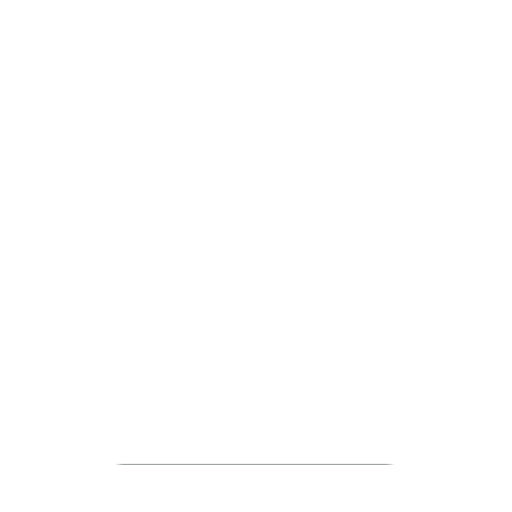
t = 0.00 s
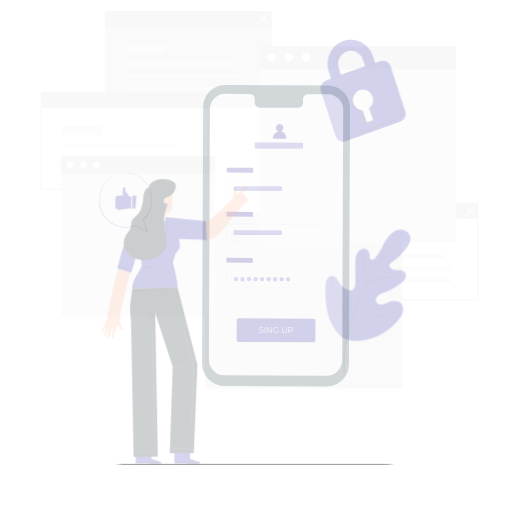
t = 0.25 s
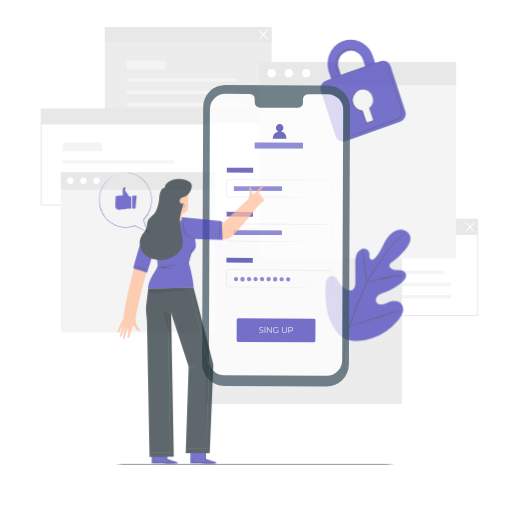
t = 0.50 s
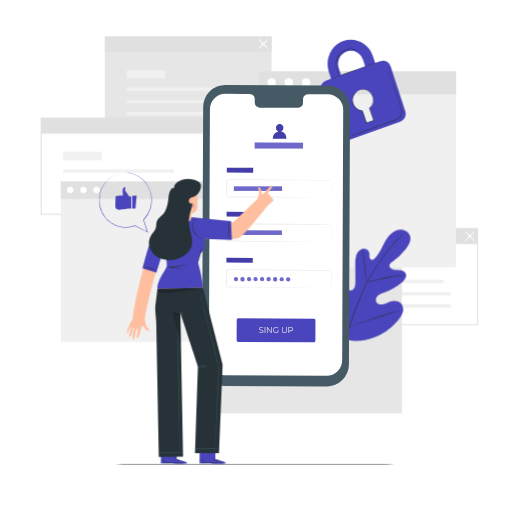
t = 0.75 s
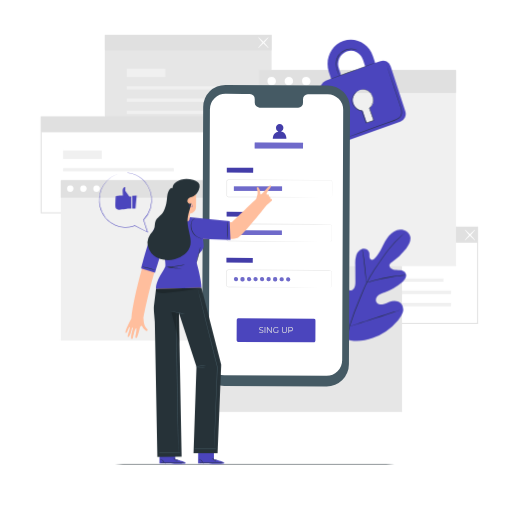
t = 1.00 s

The animated SVG that drew these frames (rendered in a browser with its animation timeline set to each time). Animation: 3 CSS @keyframes rules; one cycle of 1.00 s.

<svg class="animated" id="freepik_stories-mobile-login" xmlns="http://www.w3.org/2000/svg" viewBox="0 0 500 500" version="1.1" xmlns:xlink="http://www.w3.org/1999/xlink" xmlns:svgjs="http://svgjs.com/svgjs"><style>svg#freepik_stories-mobile-login:not(.animated) .animable {opacity: 0;}svg#freepik_stories-mobile-login.animated #freepik--background-complete--inject-9 {animation: 1s 1 forwards cubic-bezier(.36,-0.01,.5,1.38) slideDown;animation-delay: 0s;}svg#freepik_stories-mobile-login.animated #freepik--Plant--inject-9 {animation: 1s 1 forwards cubic-bezier(.36,-0.01,.5,1.38) fadeIn;animation-delay: 0s;}svg#freepik_stories-mobile-login.animated #freepik--Padlock--inject-9 {animation: 1s 1 forwards cubic-bezier(.36,-0.01,.5,1.38) fadeIn;animation-delay: 0s;}svg#freepik_stories-mobile-login.animated #freepik--Device--inject-9 {animation: 1s 1 forwards cubic-bezier(.36,-0.01,.5,1.38) fadeIn;animation-delay: 0s;}svg#freepik_stories-mobile-login.animated #freepik--speech-bubble--inject-9 {animation: 1s 1 forwards cubic-bezier(.36,-0.01,.5,1.38) fadeIn;animation-delay: 0s;}svg#freepik_stories-mobile-login.animated #freepik--Character--inject-9 {animation: 1s 1 forwards cubic-bezier(.36,-0.01,.5,1.38) slideLeft;animation-delay: 0s;}            @keyframes slideDown {                0% {                    opacity: 0;                    transform: translateY(-30px);                }                100% {                    opacity: 1;                    transform: translateY(0);                }            }                    @keyframes fadeIn {                0% {                    opacity: 0;                }                100% {                    opacity: 1;                }            }                    @keyframes slideLeft {                0% {                    opacity: 0;                    transform: translateX(-30px);                }                100% {                    opacity: 1;                    transform: translateX(0);                }            }        </style><g id="freepik--background-complete--inject-9" class="animable" style="transform-origin: 253.285px 218.165px;"><path d="M466.89,316.2H303V221.36H466.89ZM304,315.2H465.89V222.36H304Z" style="fill: rgb(224, 224, 224); transform-origin: 384.945px 268.78px;" id="elt6uzbykmfpp" class="animable"></path><rect x="324.95" y="271.93" width="108.13" height="3.17" style="fill: rgb(240, 240, 240); transform-origin: 379.015px 273.515px;" id="el5pvnczmdi1f" class="animable"></rect><rect x="324.95" y="283.75" width="115.58" height="3.46" style="fill: rgb(240, 240, 240); transform-origin: 382.74px 285.48px;" id="eluagdsbvv4s" class="animable"></rect><rect x="324.95" y="295.71" width="115.58" height="3.46" style="fill: rgb(240, 240, 240); transform-origin: 382.74px 297.44px;" id="eljd9739i8zsp" class="animable"></rect><rect x="324.95" y="254.76" width="37.79" height="8.23" style="fill: rgb(240, 240, 240); transform-origin: 343.845px 258.875px;" id="el9viuaqarvjf" class="animable"></rect><rect x="303.53" y="221.86" width="162.86" height="15.1" style="fill: rgb(224, 224, 224); transform-origin: 384.96px 229.41px;" id="elqzyou1rbndq" class="animable"></rect><path d="M453.86,234.7c-.21-.2,1.89-2.73,4.68-5.65s5.24-5.13,5.44-4.94-1.89,2.73-4.68,5.66S454.06,234.9,453.86,234.7Z" style="fill: rgb(255, 255, 255); transform-origin: 458.919px 229.406px;" id="elx1evm3z3p5" class="animable"></path><path d="M464,234.7c-.2.2-2.64-2-5.44-4.93s-4.89-5.46-4.68-5.66,2.64,2,5.44,4.94S464.19,234.5,464,234.7Z" style="fill: rgb(255, 255, 255); transform-origin: 458.939px 229.405px;" id="el85o5k33h94n" class="animable"></path><rect x="102.36" y="34.05" width="162.86" height="93.85" style="fill: rgb(230, 230, 230); transform-origin: 183.79px 80.975px;" id="el91km5tgrj49" class="animable"></rect><rect x="123.79" y="84.13" width="108.13" height="3.17" style="fill: rgb(240, 240, 240); transform-origin: 177.855px 85.715px;" id="elf5qsccxh4z" class="animable"></rect><rect x="123.79" y="95.95" width="115.58" height="3.46" style="fill: rgb(240, 240, 240); transform-origin: 181.58px 97.68px;" id="el5ascw2m9gpb" class="animable"></rect><rect x="123.79" y="107.91" width="115.58" height="3.46" style="fill: rgb(240, 240, 240); transform-origin: 181.58px 109.64px;" id="elxcmzxocp0es" class="animable"></rect><rect x="123.79" y="66.96" width="37.79" height="8.23" style="fill: rgb(240, 240, 240); transform-origin: 142.685px 71.075px;" id="el4aimfgoap5i" class="animable"></rect><rect x="102.36" y="34.05" width="162.86" height="15.1" style="fill: rgb(224, 224, 224); transform-origin: 183.79px 41.6px;" id="elpt3mjnua5g" class="animable"></rect><path d="M252.14,46.82c-.21-.19,1.89-2.73,4.68-5.65s5.24-5.13,5.44-4.93-1.89,2.73-4.68,5.65S252.34,47,252.14,46.82Z" style="fill: rgb(255, 255, 255); transform-origin: 257.199px 41.5289px;" id="el8cdckp1bwxh" class="animable"></path><path d="M262.26,46.82c-.2.2-2.64-2-5.44-4.93s-4.89-5.45-4.68-5.65,2.64,2,5.44,4.93S262.47,46.63,262.26,46.82Z" style="fill: rgb(255, 255, 255); transform-origin: 257.2px 41.53px;" id="elfim247qbmu8" class="animable"></path><path d="M203.54,208.39H39.68V113.54H203.54Zm-162.86-1H202.54V114.54H40.68Z" style="fill: rgb(224, 224, 224); transform-origin: 121.61px 160.965px;" id="elod6a6nljpd" class="animable"></path><rect x="61.61" y="164.12" width="108.13" height="3.17" style="fill: rgb(240, 240, 240); transform-origin: 115.675px 165.705px;" id="elullvveiupe" class="animable"></rect><rect x="61.61" y="175.94" width="115.58" height="3.46" style="fill: rgb(240, 240, 240); transform-origin: 119.4px 177.67px;" id="el8h7ke2uyb0n" class="animable"></rect><rect x="61.61" y="187.9" width="115.58" height="3.46" style="fill: rgb(240, 240, 240); transform-origin: 119.4px 189.63px;" id="elnba8utocgj" class="animable"></rect><rect x="61.61" y="146.95" width="37.79" height="8.23" style="fill: rgb(240, 240, 240); transform-origin: 80.505px 151.065px;" id="eltqabq6f4qc9" class="animable"></rect><rect x="40.18" y="114.04" width="162.86" height="15.1" style="fill: rgb(224, 224, 224); transform-origin: 121.61px 121.59px;" id="el3vp533zg29d" class="animable"></rect><rect x="200.35" y="230.12" width="192.3" height="172.16" style="fill: rgb(230, 230, 230); transform-origin: 296.5px 316.2px;" id="el7ocky2uuqx8" class="animable"></rect><rect x="59.38" y="175.89" width="150.64" height="156.51" style="fill: rgb(240, 240, 240); transform-origin: 134.7px 254.145px;" id="eluaewonnaat" class="animable"></rect><rect x="59.38" y="175.89" width="150.64" height="17.05" style="fill: rgb(224, 224, 224); transform-origin: 134.7px 184.415px;" id="elkd7o8vxuwd" class="animable"></rect><path d="M71.82,184.24a3.16,3.16,0,1,1-3.16-3.3A3.24,3.24,0,0,1,71.82,184.24Z" style="fill: rgb(255, 255, 255); transform-origin: 68.6618px 184.1px;" id="elzdj1at3llo" class="animable"></path><path d="M84.65,184.24a3.17,3.17,0,1,1-3.16-3.3A3.24,3.24,0,0,1,84.65,184.24Z" style="fill: rgb(255, 255, 255); transform-origin: 81.4816px 184.11px;" id="elbezhzugt5i9" class="animable"></path><path d="M97.48,184.24a3.17,3.17,0,1,1-3.16-3.3A3.24,3.24,0,0,1,97.48,184.24Z" style="fill: rgb(255, 255, 255); transform-origin: 94.3116px 184.11px;" id="el6xoca3ko3wg" class="animable"></path><rect x="253.08" y="68.28" width="192.3" height="191.66" style="fill: rgb(240, 240, 240); transform-origin: 349.23px 164.11px;" id="eltbgaq0n3ex9" class="animable"></rect><rect x="253.08" y="68.28" width="192.3" height="22.45" style="fill: rgb(224, 224, 224); transform-origin: 349.23px 79.505px;" id="elzfko5wk1dpl" class="animable"></rect><path d="M269.46,79.28a4.17,4.17,0,1,1-4.17-4.35A4.27,4.27,0,0,1,269.46,79.28Z" style="fill: rgb(255, 255, 255); transform-origin: 265.292px 79.1px;" id="el229jl1f1axh" class="animable"></path><path d="M285.13,76.34a4.17,4.17,0,1,1-6-.14A4.25,4.25,0,0,1,285.13,76.34Z" style="fill: rgb(255, 255, 255); transform-origin: 282.062px 79.1817px;" id="el4qu22wgdl2i" class="animable"></path><path d="M303.24,79.28a4.17,4.17,0,1,1-4.17-4.35A4.27,4.27,0,0,1,303.24,79.28Z" style="fill: rgb(255, 255, 255); transform-origin: 299.072px 79.1px;" id="elsqpj1hp1rmd" class="animable"></path></g><g id="freepik--Floor--inject-9" class="animable" style="transform-origin: 248.755px 453.13px;"><path d="M403.84,453.13c0,.14-69.44.26-155.07.26s-155.1-.12-155.1-.26,69.43-.26,155.1-.26S403.84,453,403.84,453.13Z" style="fill: rgb(38, 50, 56); transform-origin: 248.755px 453.13px;" id="ellr0mg9rum1b" class="animable"></path></g><g id="freepik--Plant--inject-9" class="animable" style="transform-origin: 359.318px 295.667px;"><path d="M336.18,330.71c-15.45-10.79-18.95-30.82-18.34-48.83.1-3-.23-6.18,1.2-8.81s4.77-4.44,7.46-3.18c2.23,1.05,3.2,3.65,4.45,5.8a17.56,17.56,0,0,0,7.05,6.73c1.91,1,4.28,1.6,6.17.56,2.6-1.43,2.9-5,2.88-8q0-8.37-.1-16.72a27.83,27.83,0,0,1,.9-8.88c.93-2.84,3-5.47,5.83-6.27s6.36.85,7,3.77a28.8,28.8,0,0,1,.09,3.72c.08,1.25.66,2.62,1.83,3s2.39-.49,3.29-1.37c3.08-3,5.18-6.91,7.13-10.77s3.86-7.83,6.66-11.12,6.67-5.9,11-6.15,8.84,2.41,9.92,6.61-1.37,8.49-4,11.9a66.87,66.87,0,0,1-13.89,13.25,5.44,5.44,0,0,0-2.33,2.49c-.65,2,1.24,4,3.21,4.63,2.23.74,4.65.51,7,.79s4.85,1.3,5.74,3.5c1.22,3.06-1.34,6.26-3.85,8.36a57.38,57.38,0,0,1-16.92,9.77c-2.2.8-4.51,1.51-6.29,3.05s-2.84,4.23-1.77,6.34,3.82,2.78,6.13,2.35,4.36-1.67,6.56-2.5c4.11-1.55,9.41-1.27,12,2.28a9.46,9.46,0,0,1,1,8.37,21.83,21.83,0,0,1-4.53,7.39A57.63,57.63,0,0,1,364,330c-9.53,3.3-18.36,4.2-27.83.73" style="fill: rgb(75, 69, 189); transform-origin: 359.318px 278.557px;" id="elfkyf0btllpc" class="animable"></path><path d="M396.2,226.66s-.09.1-.29.28l-.89.79c-.78.7-1.93,1.72-3.38,3.07a111.61,111.61,0,0,0-11.42,12.33c-2.23,2.77-4.54,5.91-7,9.32s-5,7.09-7.52,11a135.66,135.66,0,0,0-7.37,12.78c-1.16,2.29-2.18,4.68-3.23,7.12L352,290.8a274.85,274.85,0,0,0-10.66,28.77,134,134,0,0,0-5,24.53,97.54,97.54,0,0,0-.28,16.89c.16,2,.31,3.53.45,4.57.06.5.1.9.14,1.19l0,.41a2.09,2.09,0,0,1-.09-.4c-.05-.29-.11-.68-.19-1.18-.18-1-.37-2.58-.55-4.58a92.93,92.93,0,0,1,.1-16.94,131.81,131.81,0,0,1,4.89-24.64,268.42,268.42,0,0,1,10.63-28.84l3.18-7.42c1.05-2.43,2.08-4.84,3.25-7.14a133.92,133.92,0,0,1,7.43-12.81c2.56-4,5.14-7.62,7.57-11s4.78-6.54,7-9.3a106.31,106.31,0,0,1,11.57-12.24c1.48-1.33,2.66-2.33,3.46-3l.93-.75A2.18,2.18,0,0,1,396.2,226.66Z" style="fill: rgb(38, 50, 56); transform-origin: 365.841px 296.91px;" id="ellv0yi7pd2ca" class="animable"></path><path d="M358,276a6.19,6.19,0,0,1-.29-1.27c-.16-.83-.34-2-.55-3.52-.43-3-.87-7.11-1.34-11.66s-1-8.67-1.44-11.64c-.23-1.48-.43-2.67-.57-3.5a5.4,5.4,0,0,1-.17-1.3,5.53,5.53,0,0,1,.37,1.25c.22.82.47,2,.75,3.49.57,3,1.13,7.08,1.6,11.64s.87,8.56,1.18,11.67c.15,1.4.28,2.59.38,3.54A5.54,5.54,0,0,1,358,276Z" style="fill: rgb(38, 50, 56); transform-origin: 355.824px 259.555px;" id="ely9dvogkmcr" class="animable"></path><path d="M396.48,268.82A8,8,0,0,1,395,269c-1,.09-2.42.21-4.18.41-3.52.38-8.36,1.08-13.67,2.08s-10.08,2.13-13.51,3c-1.71.44-3.09.84-4,1.11a7.3,7.3,0,0,1-1.5.36,8.71,8.71,0,0,1,1.44-.57c.94-.33,2.3-.79,4-1.28,3.41-1,8.18-2.19,13.51-3.21A136.16,136.16,0,0,1,390.74,269c1.77-.15,3.2-.21,4.2-.23A7.69,7.69,0,0,1,396.48,268.82Z" style="fill: rgb(38, 50, 56); transform-origin: 377.31px 272.356px;" id="el2j0oc7vb1ha" class="animable"></path><path d="M341.3,318.72a2.08,2.08,0,0,1-.26-.47l-.66-1.39c-.57-1.21-1.34-3-2.26-5.19-1.86-4.4-4.23-10.56-6.75-17.4s-4.84-13-6.6-17.45c-.86-2.16-1.57-3.93-2.1-5.25l-.56-1.43a1.93,1.93,0,0,1-.16-.52,2.08,2.08,0,0,1,.26.47l.66,1.39c.56,1.21,1.34,3,2.26,5.19,1.86,4.4,4.23,10.56,6.75,17.4s4.84,13,6.6,17.45c.86,2.16,1.57,3.93,2.09,5.25.23.57.42,1,.57,1.43A1.93,1.93,0,0,1,341.3,318.72Z" style="fill: rgb(38, 50, 56); transform-origin: 331.625px 294.17px;" id="elw7mz2xybgrf" class="animable"></path><path d="M392.38,302.25a2.12,2.12,0,0,1-.51.21l-1.48.5-5.47,1.77c-4.62,1.5-11,3.64-18,6s-13.41,4.46-18.06,5.86c-2.32.71-4.21,1.25-5.52,1.61l-1.51.39a2.59,2.59,0,0,1-.54.11,2.12,2.12,0,0,1,.51-.21l1.48-.5,5.47-1.77c4.62-1.5,11-3.64,18-6s13.4-4.46,18.05-5.86c2.33-.71,4.21-1.25,5.53-1.61l1.51-.39A2.59,2.59,0,0,1,392.38,302.25Z" style="fill: rgb(38, 50, 56); transform-origin: 366.835px 310.475px;" id="elvjy39fija5" class="animable"></path></g><g id="freepik--Padlock--inject-9" class="animable" style="transform-origin: 354.572px 88.5349px;"><path d="M371.54,59.68l-5.15,1.84-2.21-6.73c-4.06-12.41-17-19-28.89-14.81s-18.22,17.8-14.16,30.21l2.21,6.73-5.17,1.85a8.22,8.22,0,0,0-4.82,10.28l14.33,43.79a7.73,7.73,0,0,0,9.86,5.11l53.37-19.09a8.26,8.26,0,0,0,4.87-10.38L381.44,64.69A7.71,7.71,0,0,0,371.54,59.68Zm-40.68,7a13.19,13.19,0,0,1,7.76-16.55,12.36,12.36,0,0,1,15.83,8.11l2.2,6.73-23.59,8.44Zm30,38.86,3.66,11.18a.91.91,0,0,1-.57,1.12l-5.13,1.83a.82.82,0,0,1-1-.54L354.13,108a10,10,0,0,1-9-7,10.51,10.51,0,0,1,6.19-13.18,9.85,9.85,0,0,1,12.61,6.46A10.68,10.68,0,0,1,360.87,105.57Z" style="fill: rgb(75, 69, 189); transform-origin: 354.572px 88.5349px;" id="elelqpywfwp2o" class="animable"></path><path d="M366.16,61.4c0,.14-9.55,3.73-21.43,8S323.16,77.1,323.11,77s9.55-3.72,21.44-8S366.11,61.27,366.16,61.4Z" style="fill: rgb(38, 50, 56); transform-origin: 344.635px 69.1993px;" id="eljveyjv2hf0g" class="animable"></path><path d="M377.5,63.24a1.75,1.75,0,0,1,.11.27c.08.2.17.46.29.78.26.73.62,1.74,1.07,3l3.84,11.18c1.6,4.74,3.51,10.36,5.63,16.6,1,3.13,2.18,6.39,3.28,9.82a15,15,0,0,1,.75,5.49,7.37,7.37,0,0,1-.81,2.77,7.64,7.64,0,0,1-1.89,2.23,18,18,0,0,1-5.08,2.59l-5.15,1.85-9.75,3.49-16.51,5.88-11.15,3.92-3,1-.8.26a.85.85,0,0,1-.27.07s.08,0,.25-.12l.78-.31,3-1.13,11.09-4.08,16.48-6,9.73-3.52,5.15-1.86a17.13,17.13,0,0,0,4.93-2.51,7.11,7.11,0,0,0,1.76-2.07,6.58,6.58,0,0,0,.75-2.57,14.39,14.39,0,0,0-.72-5.29c-1.08-3.4-2.22-6.69-3.25-9.82-2.08-6.25-4-11.89-5.52-16.63s-2.8-8.55-3.68-11.23c-.42-1.31-.74-2.33-1-3.07l-.24-.8A.93.93,0,0,1,377.5,63.24Z" style="fill: rgb(38, 50, 56); transform-origin: 365.274px 98.84px;" id="elesyqr4443l" class="animable"></path><path d="M349.34,49.45s-.53-.26-1.51-.66a13.32,13.32,0,0,0-4.37-.88A15,15,0,0,0,337,49.13a14.4,14.4,0,0,0-6.11,5.11,13.52,13.52,0,0,0-2.35,7.59,23.39,23.39,0,0,0,1,6.55c.52,1.82,1.06,3.27,1.42,4.28a11.17,11.17,0,0,1,.52,1.58,8.78,8.78,0,0,1-.71-1.51c-.41-1-1-2.42-1.58-4.25a22.74,22.74,0,0,1-1.15-6.65,13.71,13.71,0,0,1,2.4-7.88,14.63,14.63,0,0,1,6.35-5.26,14.88,14.88,0,0,1,6.65-1.14,12.59,12.59,0,0,1,4.43,1.05,8.26,8.26,0,0,1,1.08.6A1.49,1.49,0,0,1,349.34,49.45Z" style="fill: rgb(38, 50, 56); transform-origin: 338.69px 60.8821px;" id="el17y1mdlz182" class="animable"></path><path d="M349.8,88.58a3.45,3.45,0,0,1,.5-.25,9.93,9.93,0,0,1,1.55-.55,11.09,11.09,0,0,1,2.59-.44,8.78,8.78,0,0,1,3.51.53c2.56.9,4.91,3.51,6.07,7a10.08,10.08,0,0,1,0,5.74A13,13,0,0,1,360.8,106l.06-.27c1.33,3.65,2.78,7.61,4.28,11.74l.09.25-.25.09-2.29.76-5,1.67-.25.08-.08-.25c-1.37-4.14-2.87-8-4-11.79l.22.17a10,10,0,0,1-5.36-2.11,12.1,12.1,0,0,1-3.35-4,9.14,9.14,0,0,1-1.06-4.5,10.86,10.86,0,0,1,4.19-8.26,6.36,6.36,0,0,1,1.73-1,19.27,19.27,0,0,0-1.64,1.09A10.63,10.63,0,0,0,345,94.06a9.46,9.46,0,0,0,.31,8.07,11.74,11.74,0,0,0,3.27,3.84,9.52,9.52,0,0,0,5.11,2l.17,0,.05.15c1.1,3.72,2.61,7.61,4,11.77l-.33-.16,5-1.67,2.28-.77-.16.34c-1.49-4.13-2.93-8.1-4.25-11.75l0-.15.12-.12a12.74,12.74,0,0,0,3.16-5.17,9.67,9.67,0,0,0,0-5.49c-1.09-3.36-3.34-5.91-5.78-6.81a8.59,8.59,0,0,0-3.39-.57,11.46,11.46,0,0,0-2.56.35C350.51,88.29,349.81,88.63,349.8,88.58Z" style="fill: rgb(38, 50, 56); transform-origin: 354.519px 103.824px;" id="eljoh6zg7vips" class="animable"></path></g><g id="freepik--Device--inject-9" class="animable" style="transform-origin: 269.58px 230.125px;"><path d="M318.89,377.32,219,376.86A21.77,21.77,0,0,1,197.35,355l1.06-250.41a21.75,21.75,0,0,1,21.86-21.66l99.88.46a21.77,21.77,0,0,1,21.66,21.85l-1.06,250.4A21.77,21.77,0,0,1,318.89,377.32Z" style="fill: rgb(69, 90, 100); transform-origin: 269.58px 230.125px;" id="elhu4et1n57sf" class="animable"></path><path d="M320,92,300.64,92a4.81,4.81,0,0,0-4.72,4.9l0,3.51a4.8,4.8,0,0,1-4.72,4.89l-37.74-.17a4.82,4.82,0,0,1-4.69-4.94l0-3.51a4.82,4.82,0,0,0-4.68-4.94l-6.81,0-16.95-.08A15.24,15.24,0,0,0,205,106.75l-1,244.42a15.23,15.23,0,0,0,15.16,15.3l99.68.46a15.24,15.24,0,0,0,15.31-15.17l1-244.42A15.25,15.25,0,0,0,320,92Z" style="fill: rgb(255, 255, 255); transform-origin: 269.575px 229.295px;" id="elmwx9om0td2i" class="animable"></path><path d="M306.59,334.32,232.47,334c-.77,0-1.39-.84-1.38-1.86l.08-19.39c0-1,.63-1.86,1.4-1.86l74.12.34a1.68,1.68,0,0,1,1.38,1.87L308,332.47C308,333.5,307.36,334.33,306.59,334.32Z" style="fill: rgb(75, 69, 189); transform-origin: 269.587px 322.605px;" id="elh5xb62pd9be" class="animable"></path><text transform="matrix(0.96, 0, 0, 1, 252.59, 324.95)" style="font-size:8.298959732055664px;fill:#e8e8e3;font-family:Montserrat-Regular, Montserrat">SING UP</text><g id="eljmg03fefq5k"><rect x="221.51" y="163.81" width="25.72" height="4.72" style="fill: rgb(75, 69, 189); transform-origin: 234.37px 166.17px; transform: rotate(0.26deg);" class="animable"></rect></g><g id="el31sva1eesba"><rect x="221.51" y="163.81" width="25.72" height="4.72" style="opacity: 0.1; transform-origin: 234.37px 166.17px; transform: rotate(0.26deg);" class="animable"></rect></g><path d="M322.65,192.83a2.3,2.3,0,0,0,.59-.14,1.58,1.58,0,0,0,1-1.35c0-1.59,0-3.91,0-6.89,0-1.49,0-3.16,0-5,0-.45,0-.92,0-1.39a1.94,1.94,0,0,0-.28-1.31,1.5,1.5,0,0,0-1.19-.61h-1.56l-14.45,0-83.64-.31a1.33,1.33,0,0,0-1.1.55,1.91,1.91,0,0,0-.26,1.31c0,1,0,2,0,3q0,3,0,6c0,1,0,2,0,3a7.89,7.89,0,0,0,0,1.4,1.35,1.35,0,0,0,.78.9,1.56,1.56,0,0,0,.62.11h5.09l22.21.12,37.6.23,25.35.2,6.89.08,1.79,0c.41,0,.61,0,.61,0l-.61,0-1.79,0h-6.89l-25.35,0-37.6-.12-22.21-.09h-5.09a2,2,0,0,1-.82-.14,1.88,1.88,0,0,1-1.08-1.25,2.83,2.83,0,0,1-.06-.8v-.74c0-1,0-2,0-3q0-3,0-6c0-1,0-2,0-3a5.6,5.6,0,0,1,0-.8,1.7,1.7,0,0,1,.33-.81,1.84,1.84,0,0,1,1.52-.77l83.64.46,14.45.1,1.56,0a1.71,1.71,0,0,1,1.4.73,2.13,2.13,0,0,1,.32,1.47c0,.47,0,.94,0,1.39,0,1.82,0,3.49,0,5,0,3-.07,5.3-.09,6.9a1.62,1.62,0,0,1-1.05,1.39A1.2,1.2,0,0,1,322.65,192.83Z" style="fill: rgb(224, 224, 224); transform-origin: 272.814px 184.02px;" id="elmu9ye4628bl" class="animable"></path><g id="elwrc152a5dk9"><rect x="228.41" y="182.01" width="47.04" height="4.41" style="fill: rgb(75, 69, 189); transform-origin: 251.93px 184.215px; transform: rotate(0deg);" class="animable"></rect></g><g id="elo5ngkjgr0i7"><rect x="228.41" y="182.01" width="47.04" height="4.41" style="fill: rgb(255, 255, 255); opacity: 0.2; transform-origin: 251.93px 184.215px; transform: rotate(0deg);" class="animable"></rect></g><g id="el54as9ylrgz2"><rect x="221.33" y="206.87" width="25.72" height="4.72" style="fill: rgb(75, 69, 189); transform-origin: 234.19px 209.23px; transform: rotate(0.26deg);" class="animable"></rect></g><g id="els941eb3jsfk"><rect x="221.33" y="206.87" width="25.72" height="4.72" style="opacity: 0.1; transform-origin: 234.19px 209.23px; transform: rotate(0.26deg);" class="animable"></rect></g><path d="M322,235.89a5.17,5.17,0,0,0,.6-.11,2.05,2.05,0,0,0,1.26-1.14,2.8,2.8,0,0,0,.18-1.27c0-.48,0-1,0-1.58,0-1.16,0-2.48,0-4v-6.35a2.15,2.15,0,0,0-.29-1.32,1.94,1.94,0,0,0-1.09-.85,6.13,6.13,0,0,0-1.51-.08l-14.39,0-83.35-.31a1.85,1.85,0,0,0-1.83,1.61c0,.95,0,2,0,3q0,3,0,6c0,1,0,2,0,3a5.74,5.74,0,0,0,.06,1.4,1.9,1.9,0,0,0,.73,1,2.08,2.08,0,0,0,1.24.32H225l2.89,0,22.13.11,37.47.23,25.26.2,6.87.08,1.79,0,.6,0-.6,0-1.79,0-6.87,0-25.26,0L250,235.79l-22.13-.08h-4.35a2.51,2.51,0,0,1-1.53-.41,2.4,2.4,0,0,1-.94-1.31,6.3,6.3,0,0,1-.08-1.54c0-1,0-2,0-3q0-3,0-6c0-1,0-2,0-3a2.37,2.37,0,0,1,2.35-2.07l83.35.46,14.39.11a6.19,6.19,0,0,1,1.6.11,2.21,2.21,0,0,1,1.23,1,2.41,2.41,0,0,1,.32,1.46c0,.47,0,.93,0,1.39,0,1.81,0,3.47,0,5s0,2.82,0,4c0,.57,0,1.1,0,1.59a2.79,2.79,0,0,1-.21,1.31,2.12,2.12,0,0,1-1.35,1.14A1.88,1.88,0,0,1,322,235.89Z" style="fill: rgb(224, 224, 224); transform-origin: 272.588px 227.168px;" id="elv3nsvnl3ftl" class="animable"></path><g id="els05b7alj978"><rect x="221.14" y="251.79" width="25.72" height="4.72" style="fill: rgb(75, 69, 189); transform-origin: 234px 254.15px; transform: rotate(0.26deg);" class="animable"></rect></g><g id="elituzkmzn1zo"><rect x="221.14" y="251.79" width="25.72" height="4.72" style="opacity: 0.1; transform-origin: 234px 254.15px; transform: rotate(0.26deg);" class="animable"></rect></g><path d="M321.8,280.8a4.78,4.78,0,0,0,.6-.11,2.06,2.06,0,0,0,1.26-1.13,2.82,2.82,0,0,0,.18-1.27c0-.49,0-1,0-1.59,0-1.15,0-2.48,0-4v-6.35a2.15,2.15,0,0,0-.29-1.32,2,2,0,0,0-1.09-.84,6.11,6.11,0,0,0-1.51-.09l-14.39,0-83.35-.31a1.85,1.85,0,0,0-1.83,1.61c0,1,0,2,0,3,0,2,0,4,0,6,0,1,0,2,0,3a5.66,5.66,0,0,0,.06,1.39,1.83,1.83,0,0,0,.73,1,2,2,0,0,0,1.24.32h4.35l22.13.12,37.47.23,25.26.2,6.87.08,1.79,0c.4,0,.6,0,.6,0s-.2,0-.6,0l-1.79,0-6.87,0-25.26,0-37.47-.11-22.13-.09h-4.35a2.45,2.45,0,0,1-1.53-.41,2.4,2.4,0,0,1-.94-1.31,6.3,6.3,0,0,1-.08-1.54c0-1,0-2,0-3q0-3,0-6c0-1,0-2,0-3.05a2.36,2.36,0,0,1,2.34-2.07l83.35.46,14.39.11a6.19,6.19,0,0,1,1.6.11,2.21,2.21,0,0,1,1.23,1,2.41,2.41,0,0,1,.32,1.46c0,.47,0,.94,0,1.39,0,1.81,0,3.47,0,5s0,2.82,0,4c0,.57,0,1.1,0,1.59a2.74,2.74,0,0,1-.21,1.31,2.12,2.12,0,0,1-1.35,1.14A1.58,1.58,0,0,1,321.8,280.8Z" style="fill: rgb(224, 224, 224); transform-origin: 272.473px 271.988px;" id="elhf0fysd3j7w" class="animable"></path><g id="eld5ucyhpbz5c"><rect x="228.23" y="225.07" width="47.04" height="4.41" style="fill: rgb(75, 69, 189); transform-origin: 251.75px 227.275px; transform: rotate(0.26deg);" class="animable"></rect></g><g id="el8wjwkwtxqti"><rect x="228.23" y="225.07" width="47.04" height="4.41" style="fill: rgb(255, 255, 255); opacity: 0.2; transform-origin: 251.75px 227.275px; transform: rotate(0.26deg);" class="animable"></rect></g><path d="M232.51,272.64a2.06,2.06,0,1,1-2-2.21A2.12,2.12,0,0,1,232.51,272.64Z" style="fill: rgb(75, 69, 189); transform-origin: 230.454px 272.489px;" id="el5n6fg7rqhat" class="animable"></path><path d="M238.88,272.67a2.06,2.06,0,1,1-4.11,0,2.06,2.06,0,1,1,4.11,0Z" style="fill: rgb(75, 69, 189); transform-origin: 236.825px 272.67px;" id="ela8uq1dlz34" class="animable"></path><path d="M245.26,272.7a2.06,2.06,0,1,1-2-2.21A2.13,2.13,0,0,1,245.26,272.7Z" style="fill: rgb(75, 69, 189); transform-origin: 243.204px 272.549px;" id="elf28jeuzz5ng" class="animable"></path><path d="M251.63,272.73a2.06,2.06,0,1,1-2-2.21A2.13,2.13,0,0,1,251.63,272.73Z" style="fill: rgb(75, 69, 189); transform-origin: 249.574px 272.579px;" id="elib6go1o3tg" class="animable"></path><path d="M258,272.75a2.06,2.06,0,1,1-2-2.2A2.13,2.13,0,0,1,258,272.75Z" style="fill: rgb(75, 69, 189); transform-origin: 255.943px 272.609px;" id="elgr8hafuow1e" class="animable"></path><path d="M264.38,272.78a2.06,2.06,0,1,1-2.05-2.2A2.13,2.13,0,0,1,264.38,272.78Z" style="fill: rgb(75, 69, 189); transform-origin: 262.323px 272.64px;" id="elrqb9p7ev75q" class="animable"></path><path d="M270.75,272.81a2.06,2.06,0,1,1-4.11,0,2.06,2.06,0,1,1,4.11,0Z" style="fill: rgb(75, 69, 189); transform-origin: 268.695px 272.81px;" id="el5lt43u3k7af" class="animable"></path><path d="M277.12,272.84a2.06,2.06,0,1,1-2.05-2.2A2.13,2.13,0,0,1,277.12,272.84Z" style="fill: rgb(75, 69, 189); transform-origin: 275.063px 272.7px;" id="el2sqgmvqw11g" class="animable"></path><path d="M283.49,272.87a2.06,2.06,0,1,1-2-2.2A2.13,2.13,0,0,1,283.49,272.87Z" style="fill: rgb(75, 69, 189); transform-origin: 281.433px 272.729px;" id="elfjzx19ue7ou" class="animable"></path><g id="elsh77iaene1f"><g style="opacity: 0.2; transform-origin: 255.943px 272.721px;" class="animable"><path d="M232.51,272.64a2.06,2.06,0,1,1-2-2.21A2.12,2.12,0,0,1,232.51,272.64Z" style="fill: rgb(255, 255, 255); transform-origin: 230.454px 272.489px;" id="elj3atq4i13nt" class="animable"></path><path d="M238.88,272.67a2.06,2.06,0,1,1-4.11,0,2.06,2.06,0,1,1,4.11,0Z" style="fill: rgb(255, 255, 255); transform-origin: 236.825px 272.67px;" id="elkwj0ii2g178" class="animable"></path><path d="M245.26,272.7a2.06,2.06,0,1,1-2-2.21A2.13,2.13,0,0,1,245.26,272.7Z" style="fill: rgb(255, 255, 255); transform-origin: 243.204px 272.549px;" id="elbas9gmj4246" class="animable"></path><path d="M251.63,272.73a2.06,2.06,0,1,1-2-2.21A2.13,2.13,0,0,1,251.63,272.73Z" style="fill: rgb(255, 255, 255); transform-origin: 249.574px 272.579px;" id="elas3qt4p2jlc" class="animable"></path><path d="M258,272.75a2.06,2.06,0,1,1-2-2.2A2.13,2.13,0,0,1,258,272.75Z" style="fill: rgb(255, 255, 255); transform-origin: 255.943px 272.609px;" id="elrgzot7p8fxm" class="animable"></path><path d="M264.38,272.78a2.06,2.06,0,1,1-2.05-2.2A2.13,2.13,0,0,1,264.38,272.78Z" style="fill: rgb(255, 255, 255); transform-origin: 262.323px 272.64px;" id="elt6qiji6nc5" class="animable"></path><path d="M270.75,272.81a2.06,2.06,0,1,1-4.11,0,2.06,2.06,0,1,1,4.11,0Z" style="fill: rgb(255, 255, 255); transform-origin: 268.695px 272.81px;" id="el5kgq9be3an4" class="animable"></path><path d="M277.12,272.84a2.06,2.06,0,1,1-2.05-2.2A2.13,2.13,0,0,1,277.12,272.84Z" style="fill: rgb(255, 255, 255); transform-origin: 275.063px 272.7px;" id="el2khrlgd44er" class="animable"></path><path d="M283.49,272.87a2.06,2.06,0,1,1-2-2.2A2.13,2.13,0,0,1,283.49,272.87Z" style="fill: rgb(255, 255, 255); transform-origin: 281.433px 272.729px;" id="eloutea6hxqd" class="animable"></path></g></g><path d="M274.44,128.51a3.87,3.87,0,0,0,2.31-3.59,3.64,3.64,0,1,0-7.27,0,3.88,3.88,0,0,0,2.32,3.63c-5.6.84-5.35,6.92-5.35,6.92l13.24.06S280,129.34,274.44,128.51Z" style="fill: rgb(75, 69, 189); transform-origin: 273.071px 128.31px;" id="el5jdbxh3b1pv" class="animable"></path><g id="eltlcvx2eyi4s"><path d="M274.44,128.51a3.87,3.87,0,0,0,2.31-3.59,3.64,3.64,0,1,0-7.27,0,3.88,3.88,0,0,0,2.32,3.63c-5.6.84-5.35,6.92-5.35,6.92l13.24.06S280,129.34,274.44,128.51Z" style="opacity: 0.1; transform-origin: 273.071px 128.31px;" class="animable"></path></g><g id="elo6evzd8wt7"><rect x="248.74" y="139.37" width="47.19" height="5.64" style="fill: rgb(75, 69, 189); transform-origin: 272.335px 142.19px; transform: rotate(0.26deg);" class="animable"></rect></g><g id="elrmx2ncnysv"><rect x="248.74" y="139.37" width="47.19" height="5.64" style="fill: rgb(255, 255, 255); opacity: 0.2; transform-origin: 272.335px 142.19px; transform: rotate(0.26deg);" class="animable"></rect></g></g><g id="freepik--speech-bubble--inject-9" class="animable animator-active" style="transform-origin: 122.529px 197.96px;"><path d="M122.47,168.68l-.47,0-1.36.1a15.43,15.43,0,0,0-2.19.29,13.53,13.53,0,0,0-1.39.27l-1.55.43a25.47,25.47,0,0,0-7.37,3.65,25.94,25.94,0,0,0-7.26,8.08,27.08,27.08,0,0,0-2.54,5.81,27.94,27.94,0,0,0-1.11,6.78,27.48,27.48,0,0,0,.06,3.62c0,.61.17,1.22.25,1.84a11.82,11.82,0,0,0,.35,1.85,26.39,26.39,0,0,0,15,18.33,23.76,23.76,0,0,0,8.59,1.93,23.19,23.19,0,0,0,9-1.29l.88-.33.12,0,.1.06,12.61,6.4-.37.32c-1.35-4.18-2.65-8.23-3.91-12.12l0-.15.11-.11a27,27,0,0,0,6.62-11,27.7,27.7,0,0,0,1-11.72,27.38,27.38,0,0,0-3.31-9.94,27,27,0,0,0-5.7-7,27.85,27.85,0,0,0-6.19-3.94,26.94,26.94,0,0,0-5.24-1.65l-2-.33-1.45-.11-.88-.06-.3,0a1.36,1.36,0,0,1,.3,0l.89,0,1.45.06,2,.29a26.5,26.5,0,0,1,5.31,1.59,27.79,27.79,0,0,1,6.3,3.93,27.07,27.07,0,0,1,5.82,7,27.45,27.45,0,0,1,3.41,10.07,28,28,0,0,1-.93,11.92,27.36,27.36,0,0,1-6.72,11.23l.06-.26c1.26,3.89,2.57,7.94,3.93,12.11l.19.61-.57-.29-12.61-6.39h.22l-.9.33a23.86,23.86,0,0,1-9.17,1.32,24.3,24.3,0,0,1-8.77-2A26.31,26.31,0,0,1,100.25,209a26.7,26.7,0,0,1-2.83-7.4,15.32,15.32,0,0,1-.35-1.89c-.08-.63-.21-1.25-.24-1.87a29.55,29.55,0,0,1,1.11-10.56,26.89,26.89,0,0,1,2.61-5.88,26.17,26.17,0,0,1,7.41-8.13,25.28,25.28,0,0,1,7.49-3.62l1.57-.4a13.89,13.89,0,0,1,1.4-.25,14.85,14.85,0,0,1,2.21-.24l1.37-.05A3.36,3.36,0,0,1,122.47,168.68Z" style="fill: rgb(75, 69, 189); transform-origin: 122.529px 197.96px;" id="el7a980pizdbx" class="animable"></path><path d="M128.17,192h-1.85l-4-5.62v-3.69s-2.86-.18-2.52,4.65,0,3.6,0,3.6-6.07,0-6.57.55-.53,6.41-.6,9.68a3.54,3.54,0,0,0,2.51,3.56,2.48,2.48,0,0,0,.65.09c1.52,0,9.25-1.23,9.25-1.23h3.19Z" style="fill: rgb(75, 69, 189); transform-origin: 120.428px 193.755px;" id="elrd4d7zju5o" class="animable"></path><polygon points="133.46 191.01 132.32 203.65 129.16 203.65 129.16 191.27 133.46 191.01" style="fill: rgb(75, 69, 189); transform-origin: 131.31px 197.33px;" id="el0huqoqrurzwo" class="animable"></polygon></g><g id="freepik--Character--inject-9" class="animable" style="transform-origin: 194.06px 313.817px;"><path d="M171.15,448.34v-8.55l-15.33-.11-.13,12.93.95.07c4.23.27,21.52.67,24.36-.21C184.16,451.49,171.15,448.34,171.15,448.34Z" style="fill: rgb(75, 69, 189); transform-origin: 168.592px 446.345px;" id="el0z175ydif2o9" class="animable"></path><path d="M181.36,451.67c0,.14-5.74.26-12.81.26s-12.81-.12-12.81-.26,5.74-.26,12.81-.26S181.36,451.53,181.36,451.67Z" style="fill: rgb(38, 50, 56); transform-origin: 168.55px 451.67px;" id="elnvgtuce59ib" class="animable"></path><path d="M171.42,450.09c-.13-.07,0-.52.31-1s.73-.68.83-.58-.11.48-.41.89S171.55,450.16,171.42,450.09Z" style="fill: rgb(38, 50, 56); transform-origin: 171.978px 449.292px;" id="ellmd578wti4" class="animable"></path><path d="M172.4,450.65c-.14,0-.07-.56.23-1.09s.7-.85.81-.77-.07.53-.35,1S172.53,450.7,172.4,450.65Z" style="fill: rgb(38, 50, 56); transform-origin: 172.902px 449.716px;" id="elbjurcce5j7m" class="animable"></path><path d="M160.36,451.63c-.06,0-.29-.18-.62-.56a9.91,9.91,0,0,0-1.34-1.34,3.53,3.53,0,0,0-1.66-.73c-.47-.06-.77,0-.8-.06s.26-.27.81-.31a3.09,3.09,0,0,1,2,.68,5.64,5.64,0,0,1,1.32,1.55C160.3,451.3,160.42,451.59,160.36,451.63Z" style="fill: rgb(38, 50, 56); transform-origin: 158.157px 450.13px;" id="elrzyckcoihan" class="animable"></path><path d="M171.47,448.48c.07.12-.19.42-.63.58s-.83.1-.85,0,.29-.31.67-.45S171.39,448.36,171.47,448.48Z" style="fill: rgb(38, 50, 56); transform-origin: 170.735px 448.794px;" id="eljoifvjzt6t" class="animable"></path><path d="M171.23,447.65c0,.15-.4.27-.92.28s-.93-.11-.92-.25.42-.27.92-.28S171.21,447.51,171.23,447.65Z" style="fill: rgb(38, 50, 56); transform-origin: 170.31px 447.665px;" id="el36pgjhinwic" class="animable"></path><path d="M208.9,448.34v-8.55l-15.33-.11-.13,12.8.95.07c4.23.27,21.53.8,24.36-.08C221.91,451.49,208.9,448.34,208.9,448.34Z" style="fill: rgb(75, 69, 189); transform-origin: 206.342px 446.318px;" id="elwkn6ds5g0j" class="animable"></path><path d="M219.11,451.69c0,.14-5.73.26-12.81.26s-12.8-.12-12.8-.26,5.73-.26,12.8-.26S219.11,451.55,219.11,451.69Z" style="fill: rgb(38, 50, 56); transform-origin: 206.305px 451.69px;" id="el38v37akhj28" class="animable"></path><path d="M209.17,450.09c-.12-.07,0-.52.31-1s.73-.68.83-.58-.11.48-.41.89S209.3,450.16,209.17,450.09Z" style="fill: rgb(38, 50, 56); transform-origin: 209.73px 449.292px;" id="elxwujjsts3p" class="animable"></path><path d="M210.15,450.65c-.13,0-.07-.56.24-1.09s.7-.85.81-.77-.08.53-.36,1S210.29,450.7,210.15,450.65Z" style="fill: rgb(38, 50, 56); transform-origin: 210.659px 449.716px;" id="el395cmlnh27e" class="animable"></path><path d="M198.11,451.63c-.06,0-.28-.18-.62-.56a9.91,9.91,0,0,0-1.34-1.34,3.53,3.53,0,0,0-1.66-.73c-.46-.06-.77,0-.8-.06s.26-.27.81-.31a3.09,3.09,0,0,1,2,.68,5.47,5.47,0,0,1,1.32,1.55C198.05,451.3,198.17,451.59,198.11,451.63Z" style="fill: rgb(38, 50, 56); transform-origin: 195.907px 450.13px;" id="el5lvhu5of9w" class="animable"></path><path d="M209.22,448.48c.07.12-.19.42-.63.58s-.83.1-.85,0,.29-.31.67-.45S209.14,448.36,209.22,448.48Z" style="fill: rgb(38, 50, 56); transform-origin: 208.485px 448.794px;" id="el00t4f58jlixgf" class="animable"></path><path d="M209,447.65c0,.15-.4.27-.92.28s-.92-.11-.91-.25.41-.27.91-.28S209,447.51,209,447.65Z" style="fill: rgb(38, 50, 56); transform-origin: 208.085px 447.665px;" id="elxogi1hydeg8" class="animable"></path><path d="M265.38,194.44c-.4-.41-1.39-.21-1.39-.21a5.12,5.12,0,0,0,0-1.74c-.18-.56-1.44-.45-1.44-.45a5.81,5.81,0,0,1,0-1.42.51.51,0,0,0-.29-.51,4.62,4.62,0,0,0-1.88-.34c-.77-.55,2.35-4.92,3.51-6.32s.95-2.49-.08-2.49c-.71,0-4.35,4.2-5.47,5.61s-4.09,5.33-4.19,2.2-1.36-5.49-2.15-5.89-1.63.54-1.2,1.41a11.19,11.19,0,0,1,.7,3.08,7.36,7.36,0,0,1-.11,2.52,30.22,30.22,0,0,1-1.35,4.52l-.08,0s-21.82,20.93-23.4,22.42c-1.41,1.34-29.77-1.59-35.46-2.19a38.09,38.09,0,0,0-5.84-.4c-2.47.11-2.91.46-5.37.49a121.62,121.62,0,0,0-18.54,1.63,15.37,15.37,0,0,0-12.06,10.46c-5.73,17.9-18.71,60.27-21,84.07a101,101,0,0,0-4.68,9.67c-1.61,4.38-1.22,4.53-.68,4.63,1.46.27,3.12-7.59,3.74-5.69s-3.15,9.37-1.62,9.59c2,.28,3.59-8,3.78-8.66s1.18-.45,1,.17c-.29.88-3.1,10.21-1.14,10.51,1.08.16,1.2-1.81,1.2-1.81s2-8.93,2.91-8.75-.06,5.45-.52,7.21.18,2.65,1.12,2.22c.64-.3,2.17-5.65,2.59-7.39s1.47-6.56,2.88-3.77,3.55,4.41,4.43,4.45a1,1,0,0,0,.49-1.79,11.33,11.33,0,0,1-1.93-2.5,7.37,7.37,0,0,1-1-2.34,25.37,25.37,0,0,1-.7-5.06l-.16-1c2.24-11.09,8.69-43.64,18-64.43l3.82,7.86,1.66,5.82-10.18,25.13,43.42-.57-6.48-24.94,7.87-26h0c8.51.19,30.36.51,34-1.14,4.58-2,28.27-31.92,28.27-31.92h0a54.72,54.72,0,0,0,4.43-3.84S266.25,195.34,265.38,194.44Z" style="fill: rgb(255, 190, 157); transform-origin: 194.06px 256.04px;" id="elo2kuk1n9tin" class="animable"></path><path d="M151.39,266.39c1.26-4.3,7.73-25.56,7.73-25.56s3.18,17.33,2.34,19.42a37,37,0,0,1-2.73,5.16c-7.34,11.17-6.38,16.76-6.38,16.76l44.35-1.35c.1-6.2-3.57-20.62-4.33-22.92s1.77-9.83,1.77-9.83,5-5.09,4.82-7.71a42.38,42.38,0,0,0-.87-7l27,1-.85-18.3-38.78-3.88c-1.35,3.81-13.56,1.94-13.56,1.94-13.18.44-14,2.86-19.48,7.12s-14.55,40.82-14.55,40.82Z" style="fill: rgb(75, 69, 189); transform-origin: 181.48px 247.175px;" id="elbchmptq8wi7" class="animable"></path><path d="M177.61,262.06a9.33,9.33,0,0,1-2.33.12c-1.45,0-3.44-.1-5.63-.32s-4.17-.53-5.58-.81a9.62,9.62,0,0,1-2.27-.58,12.5,12.5,0,0,1,2.33.22c1.42.18,3.39.43,5.57.65s4.16.37,5.59.47A12.34,12.34,0,0,1,177.61,262.06Z" style="fill: rgb(38, 50, 56); transform-origin: 169.705px 261.338px;" id="elcw00kfv0oy" class="animable"></path><path d="M180.65,258.29a10.25,10.25,0,0,1-2.42.83A44.46,44.46,0,0,1,166,260.57a10.09,10.09,0,0,1-2.54-.24,17.09,17.09,0,0,1,2.54-.13c1.57-.05,3.73-.16,6.11-.44s4.5-.68,6-1A16.58,16.58,0,0,1,180.65,258.29Z" style="fill: rgb(38, 50, 56); transform-origin: 172.055px 259.435px;" id="el32fe1embyq6" class="animable"></path><path d="M195.57,241.47a10.41,10.41,0,0,1-.31,2.26c-.26,1.39-.66,3.29-1.17,5.37s-1,4-1.44,5.3a10,10,0,0,1-.78,2.15,10.18,10.18,0,0,1,.42-2.24c.38-1.56.81-3.36,1.29-5.33s.94-3.77,1.32-5.33A9.54,9.54,0,0,1,195.57,241.47Z" style="fill: rgb(38, 50, 56); transform-origin: 193.72px 249.01px;" id="el4h9ds6ueg1j" class="animable"></path><path d="M151.86,263.84a46.48,46.48,0,0,1-6.83-1.59,47.46,47.46,0,0,1-6.7-2.1,48.09,48.09,0,0,1,6.83,1.59A46.93,46.93,0,0,1,151.86,263.84Z" style="fill: rgb(38, 50, 56); transform-origin: 145.095px 261.995px;" id="ell3ft0k4uc8c" class="animable"></path><path d="M198.57,233.14a3.36,3.36,0,0,1-1.14,0,11.85,11.85,0,0,1-3.05-.73,12.53,12.53,0,0,1-7.24-7.11,12.92,12.92,0,0,1-.89-5.63,8.75,8.75,0,0,1,1.37-4.46,4.63,4.63,0,0,1,2.53-1.87,3.06,3.06,0,0,1,.85-.11c.2,0,.3,0,.3,0s-.42,0-1.09.27a4.55,4.55,0,0,0-2.29,1.87c-1.36,2.14-1.74,6.05-.29,9.7a12.22,12.22,0,0,0,3.09,4.52,13.13,13.13,0,0,0,3.79,2.44A19.26,19.26,0,0,0,198.57,233.14Z" style="fill: rgb(38, 50, 56); transform-origin: 192.396px 223.209px;" id="ell3rf6ue3wzl" class="animable"></path><path d="M221.88,234a83.32,83.32,0,0,1-.24-9.22,82.49,82.49,0,0,1,.28-9.21,83.06,83.06,0,0,1,.24,9.21A80,80,0,0,1,221.88,234Z" style="fill: rgb(38, 50, 56); transform-origin: 221.9px 224.785px;" id="eluks17ja8vi" class="animable"></path><path d="M185.2,213.3c.11-2.23.34-4.75.34-4.75s5.52-.61,5.85-6.31,0-18.85,0-18.85l-10-5.12L170.29,187,172,215.5l10.18.65A2.94,2.94,0,0,0,185.2,213.3Z" style="fill: rgb(255, 190, 157); transform-origin: 180.913px 197.211px;" id="elxwbn4onzxkt" class="animable"></path><path d="M186.19,197.73s0,.11-.09.24a.74.74,0,0,1-.63.28c-.64,0-1.26-.74-1.48-1.6a2.61,2.61,0,0,1,0-1.27,1.1,1.1,0,0,1,.6-.86.55.55,0,0,1,.42,0,.51.51,0,0,1,.23.23c.07.17,0,.28,0,.27s0-.1-.1-.2a.36.36,0,0,0-.47-.1.85.85,0,0,0-.41.71,2.56,2.56,0,0,0,0,1.13c.2.78.74,1.41,1.22,1.47a.69.69,0,0,0,.53-.15C186.13,197.8,186.17,197.72,186.19,197.73Z" style="fill: rgb(235, 153, 110); transform-origin: 185.051px 196.365px;" id="el7meq4v6gdz5" class="animable"></path><path d="M194.82,180.31c-.77-2.62-3.56-3.92-6.1-4.64-3.87-1.1-8.05-1.58-11.83-.19s-8.32,3.83-8.32,8c-2.23-.18-3.51,1.77-4.39,4.19a15.7,15.7,0,0,0-1,4.6h0c-.28,5.46-1.81,13-5.35,17-2,2.23-4.77,3.77-5.91,6.55-1,2.41-.48,5.27-1.41,7.71-.83,2.15-2.66,3.68-4,5.55a14.88,14.88,0,0,0-.95,14.39,18.22,18.22,0,0,0,10.89,9.4,25.47,25.47,0,0,0,14.35.14,24,24,0,0,0,9.62-4.77A16.06,16.06,0,0,0,186,239c.71-4.08-.43-8.23-1.28-12.29-2.66-12.83-1.9-13.5,1.46-25.41.08-.21.12-.43.18-.64s.09-.31.13-.47h0a7.54,7.54,0,0,0,.15-1.43,2.75,2.75,0,0,1-2.89-.62,3,3,0,0,1-.68-3,4.36,4.36,0,0,1,2.58-2.43c1.11-.46,2.3-.7,3.39-1.21,2.31-1.1,3.91-3.38,5-5.77A7.92,7.92,0,0,0,194.82,180.31Z" style="fill: rgb(38, 50, 56); transform-origin: 169.568px 214.299px;" id="elwfqr5duw5f" class="animable"></path><path d="M186.59,198a4.89,4.89,0,0,1,.52,1c.3.63.7,1.52,1.14,2.55l.08.19-.21,0-1,.09c-.69,0-1.27.13-1.95.12a.36.36,0,0,1-.26-.23.45.45,0,0,1,0-.28,4,4,0,0,1,.09-.4l.18-.71a6.77,6.77,0,0,1,.42-1.38,6.75,6.75,0,0,1-.21,1.43l-.14.71c-.05.24-.14.61,0,.58.5,0,1.21-.11,1.87-.15l1-.09-.13.22c-.43-1-.79-1.94-1-2.59A3.9,3.9,0,0,1,186.59,198Z" style="fill: rgb(75, 69, 189); transform-origin: 186.609px 199.975px;" id="elwcd6ffjahw" class="animable"></path><path d="M152.35,282.17l44.35-1.35L216,356.16l-3.55,86.42H189L191.87,358l-17.15-52.45,2.64,140.38-23.7.35-2.49-131.95c-.11-3.67-1.31-11.94-.86-15.58Z" style="fill: rgb(38, 50, 56); transform-origin: 183.105px 363.55px;" id="el6kclbcdjwfa" class="animable"></path><path d="M180.62,306.62a8.88,8.88,0,0,1-2.17-.13c-1.34-.16-3.17-.44-5.18-.84s-3.81-.86-5.11-1.23a8.25,8.25,0,0,1-2-.72c0-.15,3.26.63,7.26,1.44S180.64,306.47,180.62,306.62Z" style="fill: rgb(69, 90, 100); transform-origin: 173.39px 305.159px;" id="elxvj3gvqwkfb" class="animable"></path><path d="M212.21,437.84c0,.14-5.31.26-11.86.26s-11.87-.12-11.87-.26,5.31-.26,11.87-.26S212.21,437.69,212.21,437.84Z" style="fill: rgb(69, 90, 100); transform-origin: 200.345px 437.84px;" id="elh0mqtyac8hu" class="animable"></path><path d="M177.15,442.28c0,.15-5.16.26-11.52.26s-11.51-.11-11.51-.26,5.16-.26,11.51-.26S177.15,442.14,177.15,442.28Z" style="fill: rgb(69, 90, 100); transform-origin: 165.635px 442.28px;" id="el4wlh9pv7lw" class="animable"></path><path d="M174.09,441.92c-.14,0-.76-30.67-1.39-68.5s-1-68.52-.87-68.52.77,30.66,1.39,68.51S174.24,441.92,174.09,441.92Z" style="fill: rgb(69, 90, 100); transform-origin: 172.963px 373.41px;" id="el8n5zx5w0il4" class="animable"></path><path d="M209.06,437.84a2.56,2.56,0,0,1,0-.41l0-1.2c0-1.08.08-2.63.14-4.6.14-4,.34-9.81.59-16.93.54-14.32,1.3-34.06,2.13-55.85,0-.21,0-.41,0-.59v.07c-5.25-21-10-40.06-13.45-53.85l-4-16.31c-.46-1.91-.81-3.4-1.06-4.44-.12-.49-.2-.87-.27-1.16a1.73,1.73,0,0,1-.07-.4,2.21,2.21,0,0,1,.12.39c.08.28.18.66.32,1.14.27,1,.66,2.52,1.16,4.42,1,3.86,2.41,9.42,4.17,16.27,3.48,13.78,8.28,32.79,13.6,53.82v.07c0,.18,0,.39,0,.59-.89,21.79-1.7,41.52-2.29,55.84-.31,7.13-.57,12.9-.75,16.92-.1,2-.18,3.52-.23,4.6,0,.51-.06.91-.07,1.2A1.91,1.91,0,0,1,209.06,437.84Z" style="fill: rgb(69, 90, 100); transform-origin: 202.755px 360.005px;" id="elkzh50bx4jnl" class="animable"></path><path d="M201.41,356.5a26.79,26.79,0,0,1-5.18,1.15c-2.16.37-4,.63-4.83.67v-.2c.27.08.41.13.41.17s-.17,0-.45,0l-.6,0,.6-.18c.78-.23,2.62-.61,4.78-1A27,27,0,0,1,201.41,356.5Z" style="fill: rgb(69, 90, 100); transform-origin: 196.085px 357.41px;" id="elgzjggvt4etm" class="animable"></path><path d="M201,359.37a25.8,25.8,0,0,1-4.67-.21,26.38,26.38,0,0,1-4.65-.51,29.61,29.61,0,0,1,9.32.72Z" style="fill: rgb(69, 90, 100); transform-origin: 196.34px 358.974px;" id="ele83pnupdwnu" class="animable"></path><g id="ellg4y5qq01f7"><path d="M152.16,283.76a6.08,6.08,0,0,0,4.38,2.33,19.73,19.73,0,0,0,5.37-.1c11.45-1.27,23.58-2.44,34.79-5.17-14.51.81-29.84.54-44.35,1.35l-.15,1.24" style="opacity: 0.2; transform-origin: 174.43px 283.523px;" class="animable"></path></g><g id="elymska6bbsqb"><g style="opacity: 0.2; transform-origin: 171.2px 320.08px;" class="animable"><polygon points="167.11 304.21 175.29 335.95 174.72 305.55 167.11 304.21" id="el0le8ramqxac" class="animable" style="transform-origin: 171.2px 320.08px;"></polygon></g></g></g><defs>     <filter id="active" height="200%">         <feMorphology in="SourceAlpha" result="DILATED" operator="dilate" radius="2"></feMorphology>                <feFlood flood-color="#32DFEC" flood-opacity="1" result="PINK"></feFlood>        <feComposite in="PINK" in2="DILATED" operator="in" result="OUTLINE"></feComposite>        <feMerge>            <feMergeNode in="OUTLINE"></feMergeNode>            <feMergeNode in="SourceGraphic"></feMergeNode>        </feMerge>    </filter>    <filter id="hover" height="200%">        <feMorphology in="SourceAlpha" result="DILATED" operator="dilate" radius="2"></feMorphology>                <feFlood flood-color="#ff0000" flood-opacity="0.5" result="PINK"></feFlood>        <feComposite in="PINK" in2="DILATED" operator="in" result="OUTLINE"></feComposite>        <feMerge>            <feMergeNode in="OUTLINE"></feMergeNode>            <feMergeNode in="SourceGraphic"></feMergeNode>        </feMerge>            <feColorMatrix type="matrix" values="0   0   0   0   0                0   1   0   0   0                0   0   0   0   0                0   0   0   1   0 "></feColorMatrix>    </filter></defs></svg>